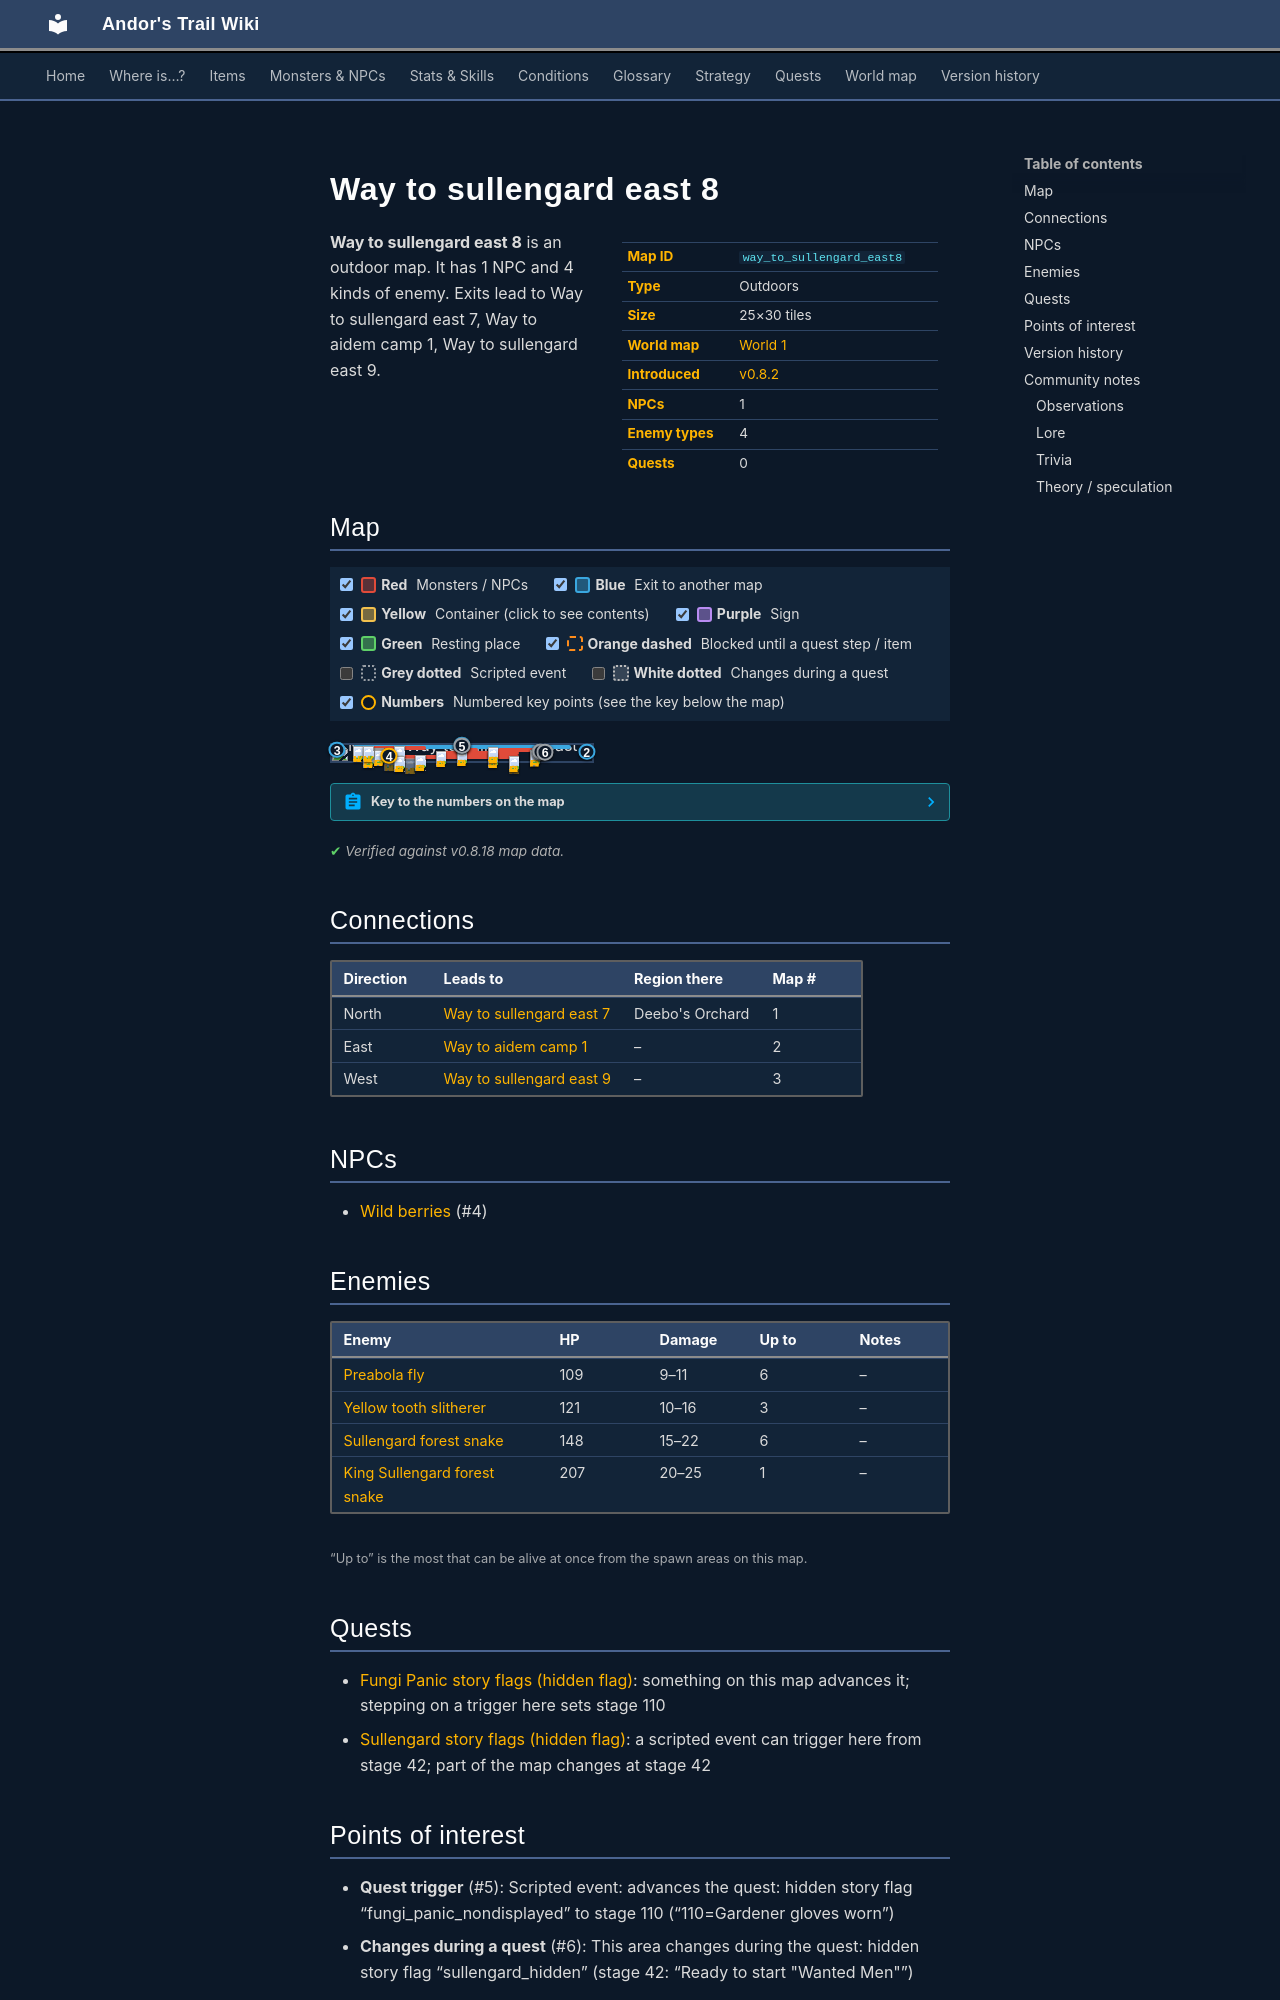

repository: asdfghjkl628/Andor-s-Trail-Wikiiii · page: maps/way_to_sullengard_east8/index.html · generator: mkdocs

---
description: "Way to sullengard east 8 is an outdoor location in Andor's Trail. NPCs: Wild berries. Enemies: Preabola fly, Yellow tooth slitherer, Sullengard forest snake, King Sullengard forest snake. Exits to Way to sullengard east 7, Way to aidem camp 1, Way to sullengard east 9."
---

# Way to sullengard east 8

<div class="infobox" markdown>

| | |
|---|---|
| **Map ID** | `way_to_sullengard_east8` |
| **Type** | Outdoors |
| **Size** | 25×30 tiles |
| **World map** | [World 1](index.md) |
| **Introduced** | [v0.8.2](../versions/0.8.2.md) |
| **NPCs** | 1 |
| **Enemy types** | 4 |
| **Quests** | 0 |

</div>

**Way to sullengard east 8** is an outdoor map. It has 1 NPC and 4 kinds of enemy. Exits lead to Way to sullengard east 7, Way to aidem camp 1, Way to sullengard east 9.
